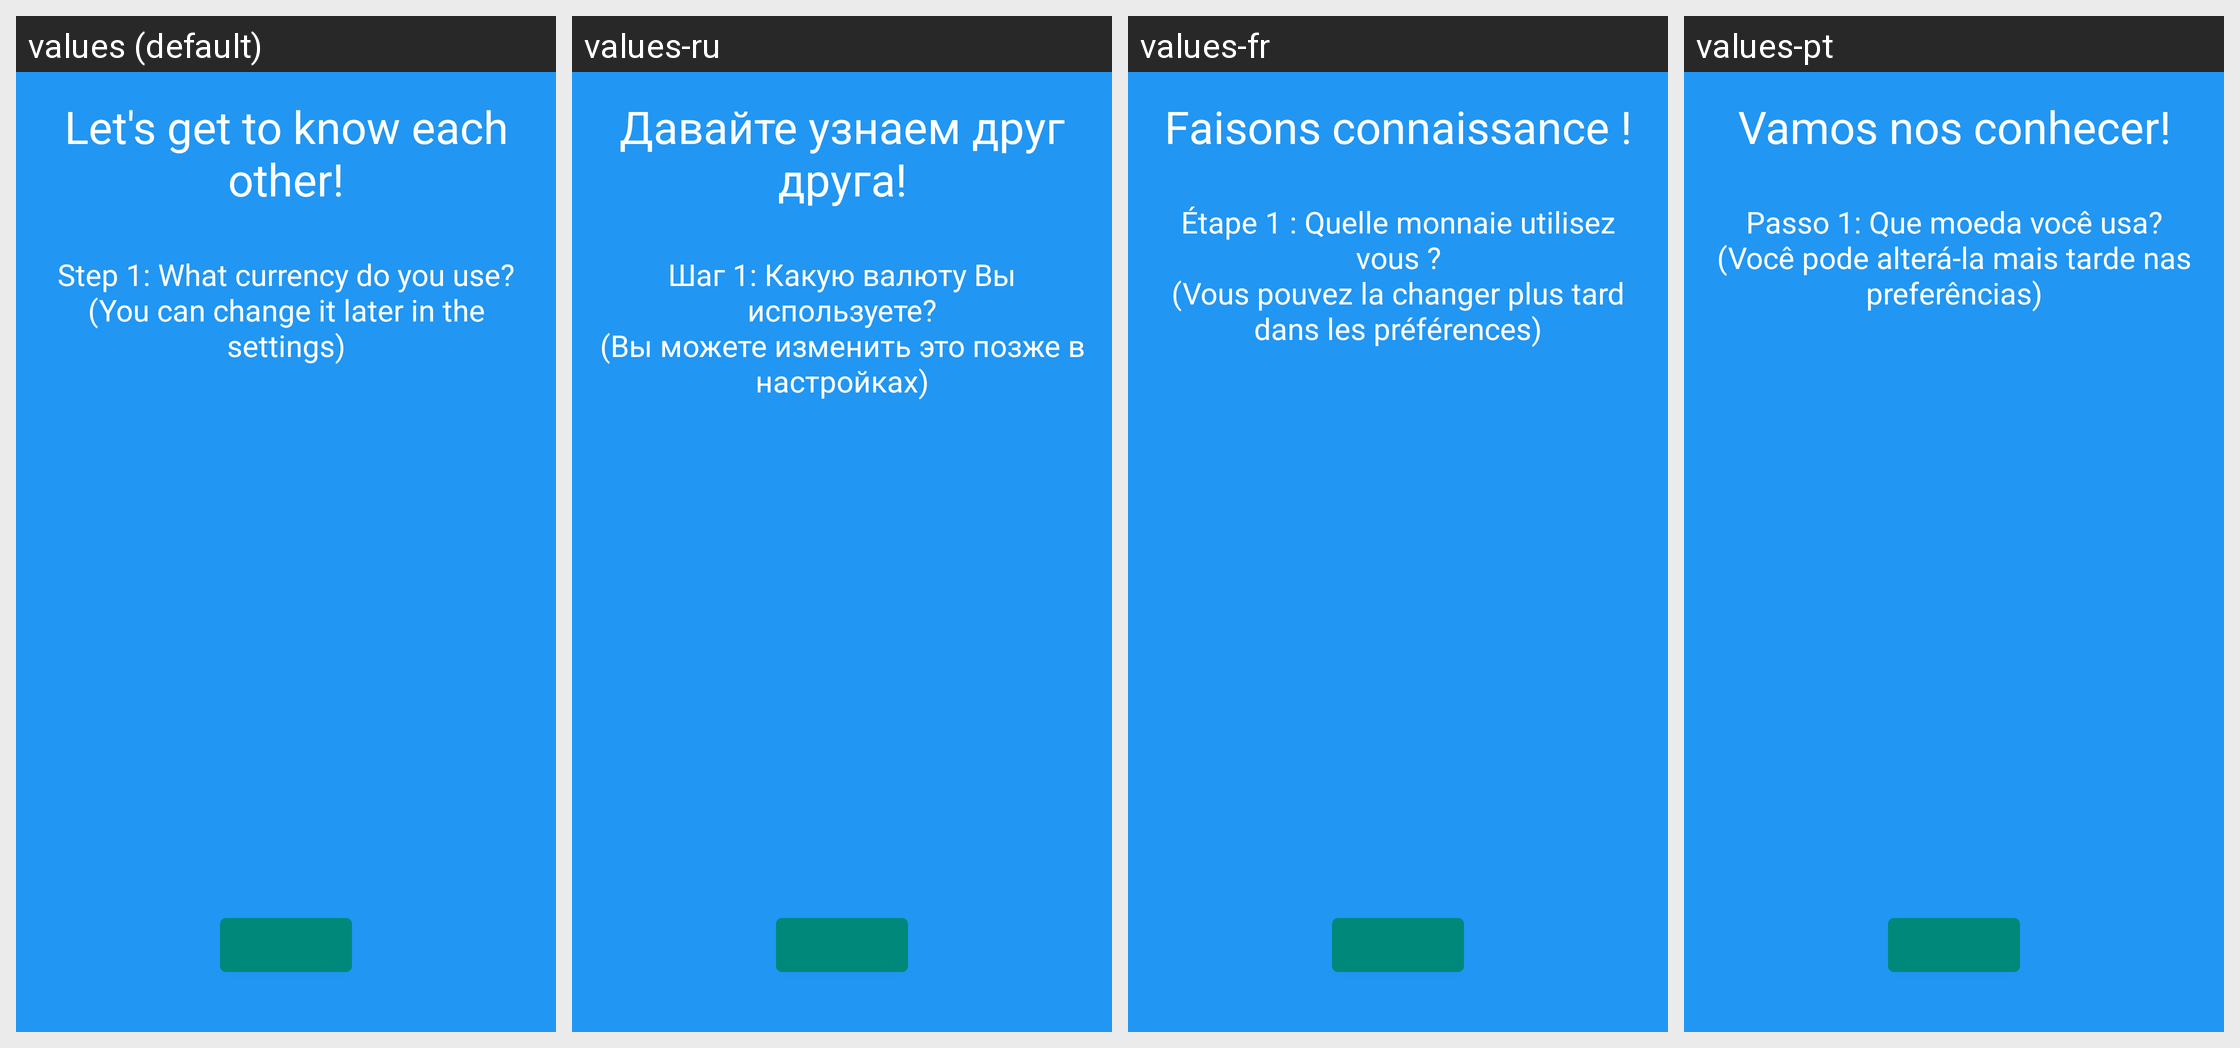

This grid shows one Android layout under several languages. Give, for every string resource on the screen, its name, the default text and each shown locale's text.
Android screen res/layout/fragment_onboarding2.xml rendered under 4 locales, left to right: values (default), values-ru, values-fr, values-pt. Device: Nexus 5 (rendered at 1080×1920; each locale shown at half size, 540×960, under a caption strip naming it); theme LoadingTheme.
Other locales in the repository, not shown: values-de, values-es, values-it.
Strings drawn on this screen, with the default value and each locale's value (text and hints the layout hard-codes, and strings that could not be matched under every locale, appear in the picture but are not listed):

onboarding_screen_2_title
  values: Let's get to know each other!
  values-ru: Давайте узнаем друг друга!
  values-fr: Faisons connaissance !
  values-pt: Vamos nos conhecer!

onboarding_screen_2_message
  values: Step 1: What currency do you use?
      (You can change it later in the settings)
  values-ru: Шаг 1: Какую валюту Вы используете?
      (Вы можете изменить это позже в настройках)
  values-fr: Étape 1 : Quelle monnaie utilisez vous ?
      (Vous pouvez la changer plus tard dans les préférences)
  values-pt: Passo 1: Que moeda você usa?
      (Você pode alterá-la mais tarde nas preferências)
